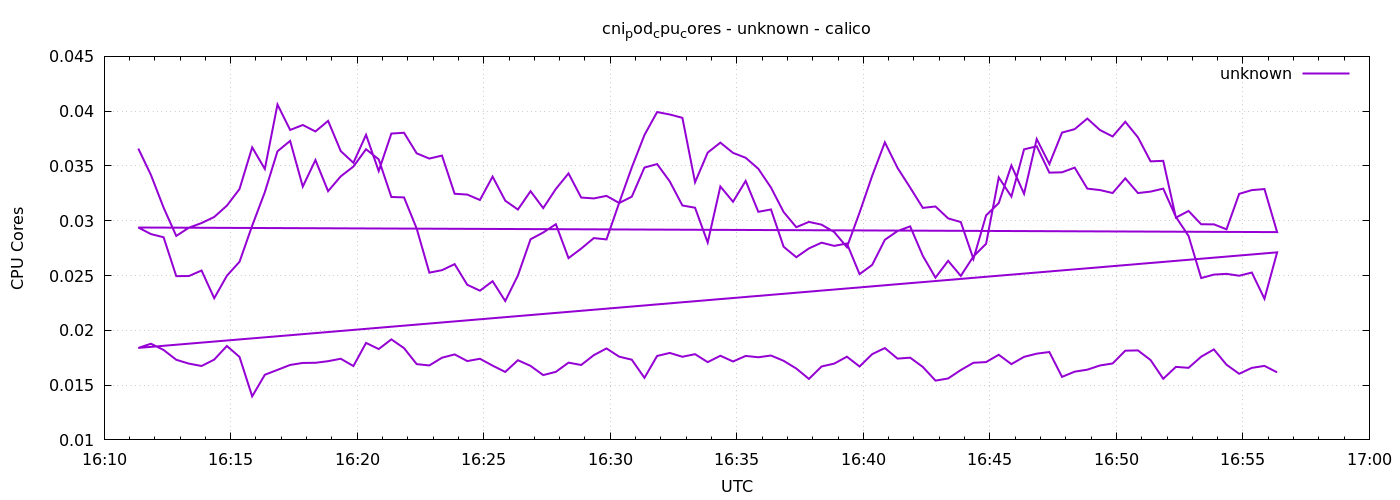

The table this chart was drawn from, first rows:
1778602281	0.03658734200995678
1778602311	0.03418
1778602341	0.0312
1778602371	0.02861
1778602401	0.02937
1778602431	0.02979
1778602461	0.03034
1778602491	0.03138
1778602521	0.0329
1778602551	0.0367
1778602581	0.03473
1778602611	0.04061
1778602641	0.03829
1778602671	0.03874
1778602701	0.03815
1778602731	0.03912
1778602761	0.03636
1778602791	0.03529
1778602821	0.03784
1778602851	0.03454
1778602881	0.03796
1778602911	0.03803
1778602941	0.03615
1778602971	0.03567
1778603001	0.03595
1778603031	0.03246
1778603061	0.03239
1778603091	0.03189
1778603121	0.03403
1778603151	0.03183
1778603181	0.03102
1778603211	0.0327
1778603241	0.03115
1778603271	0.0329
1778603301	0.03432
1778603331	0.03212
1778603361	0.03204
1778603391	0.03227
1778603421	0.03163
1778603451	0.03486
1778603481	0.03782
1778603511	0.03992
1778603541	0.0397
1778603571	0.03939
1778603601	0.03351
1778603631	0.03622
1778603661	0.03713
1778603691	0.03619
1778603721	0.03575
1778603751	0.03474
1778603781	0.03303
1778603811	0.0308
1778603841	0.02941
1778603871	0.02989
1778603901	0.02964
1778603931	0.02897
1778603961	0.02759
1778603991	0.03074
1778604021	0.03411
1778604051	0.03715
1778604081	0.03483
... 212 more rows
